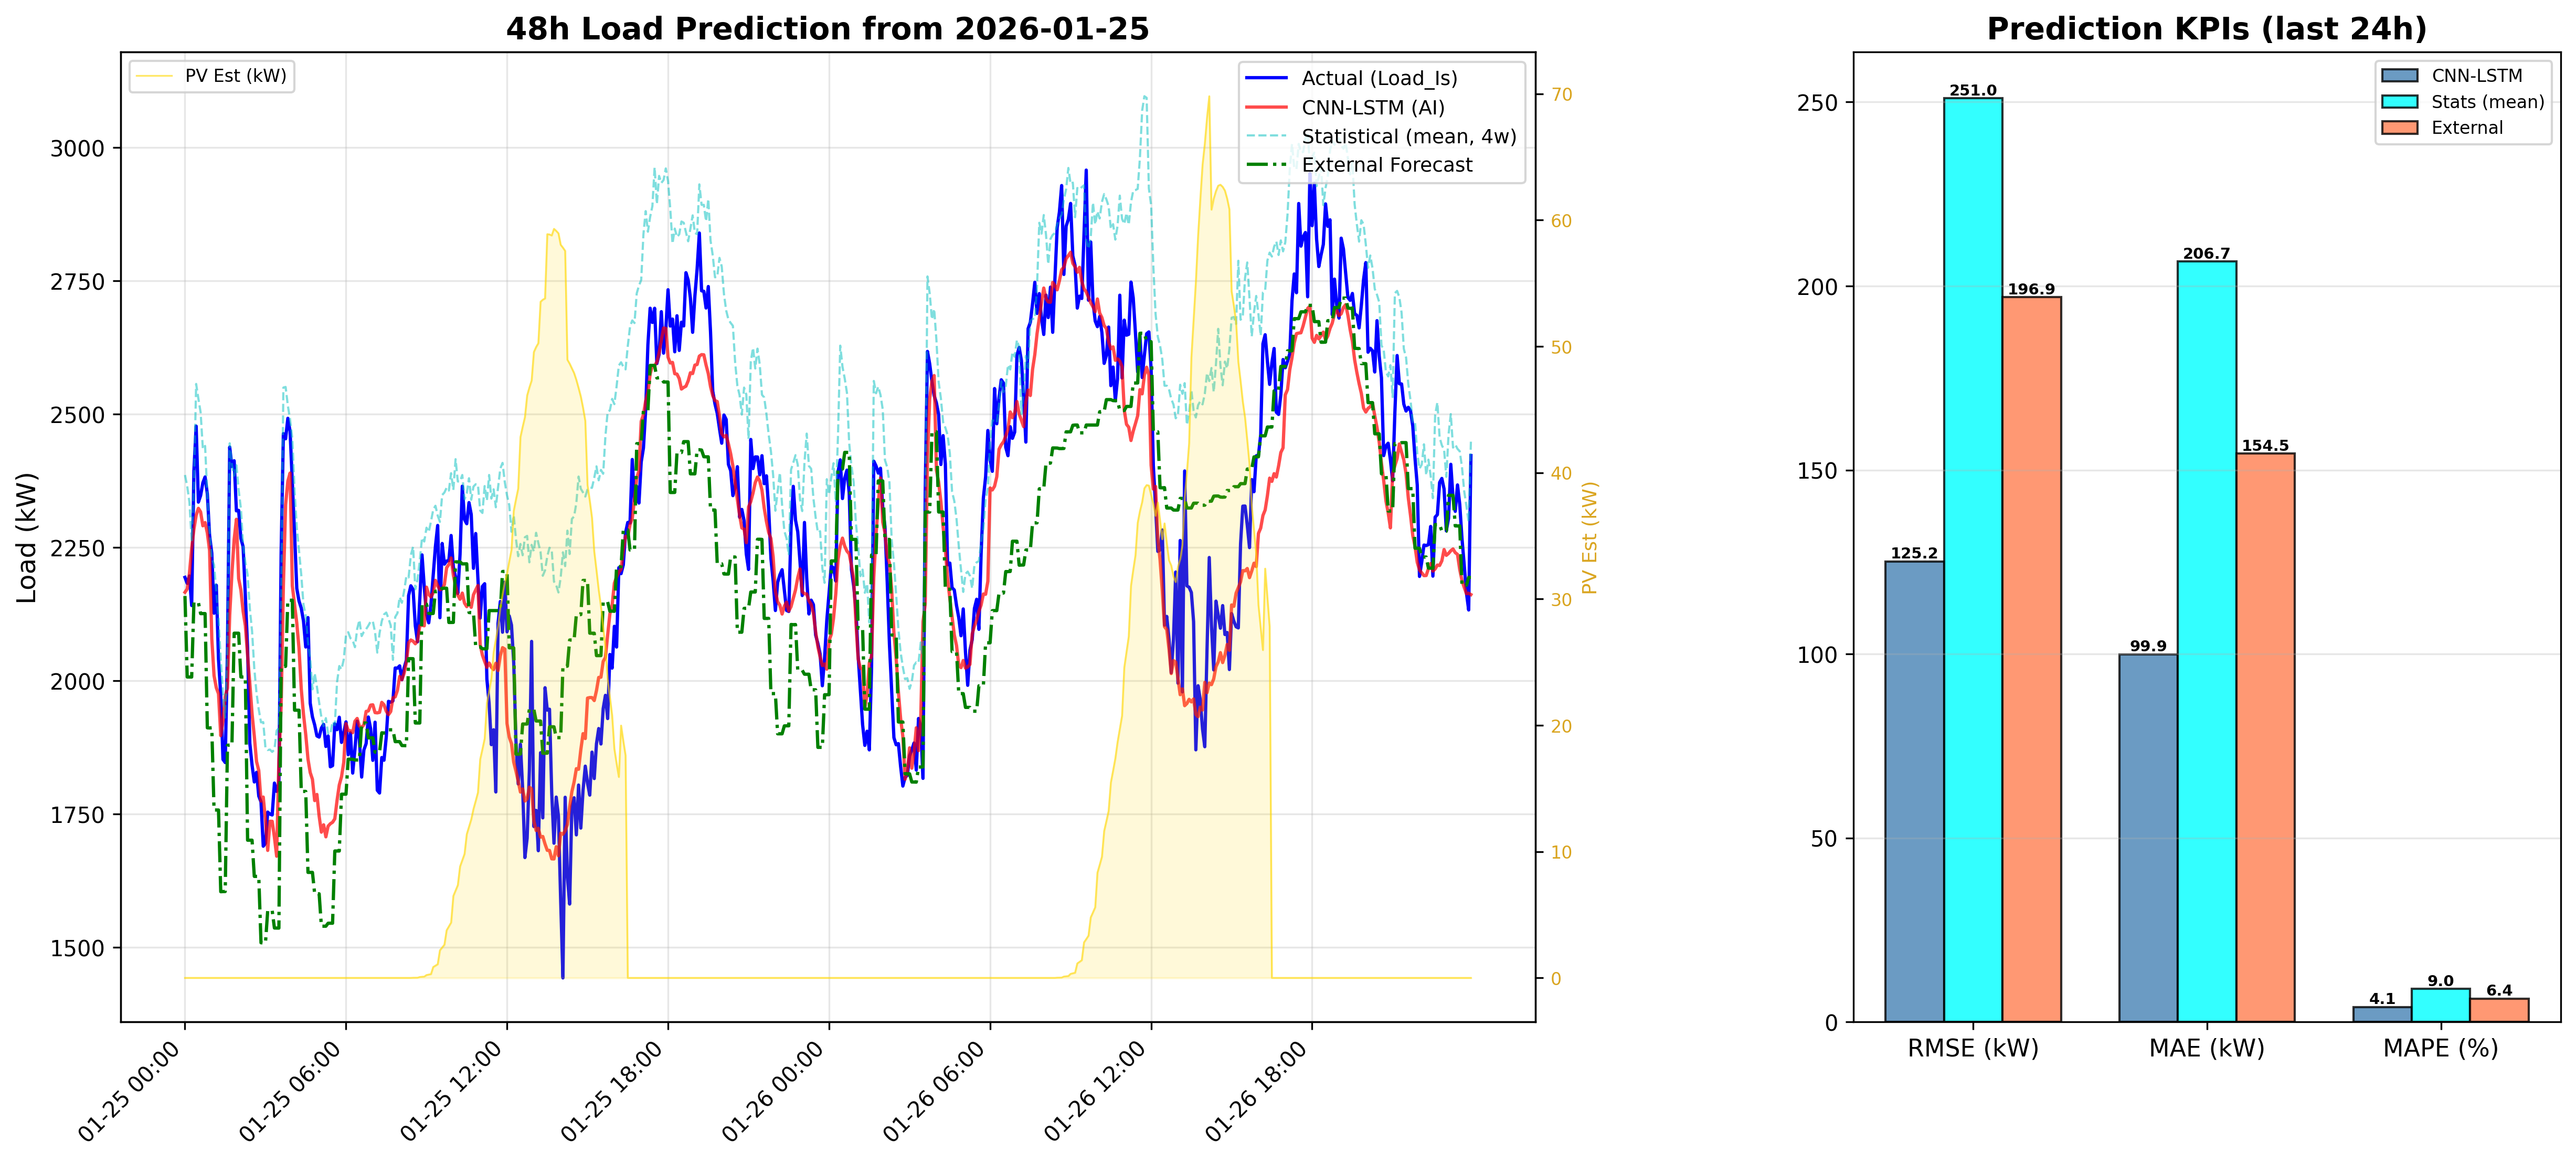

The file beside this chart, header and first rows:
DateTime, CNN_LSTM_Load_kW, Statistical_Load_kW, PV_Est_kW
2026-01-25 00:00:00, 2166, 2386, 0.0
2026-01-25 00:05:00, 2172, 2365, 0.0
2026-01-25 00:10:00, 2202, 2335, 0.0
2026-01-25 00:15:00, 2248, 2264, 0.0
2026-01-25 00:20:00, 2284, 2365, 0.0
2026-01-25 00:25:00, 2310, 2557, 0.0
2026-01-25 00:30:00, 2324, 2529, 0.0
2026-01-25 00:35:00, 2317, 2503, 0.0
2026-01-25 00:40:00, 2291, 2435, 0.0
2026-01-25 00:45:00, 2297, 2441, 0.0
2026-01-25 00:50:00, 2277, 2348, 0.0
2026-01-25 00:55:00, 2245, 2280, 0.0
2026-01-25 01:00:00, 2079, 2229, 0.0
2026-01-25 01:05:00, 2010, 2218, 0.0
2026-01-25 01:10:00, 1987, 2166, 0.0
2026-01-25 01:15:00, 1976, 2116, 0.0
2026-01-25 01:20:00, 1897, 2039, 0.0
2026-01-25 01:25:00, 1925, 1974, 0.0
2026-01-25 01:30:00, 1971, 1931, 0.0
2026-01-25 01:35:00, 1986, 2069, 0.0
2026-01-25 01:40:00, 2123, 2446, 0.0
2026-01-25 01:45:00, 2202, 2405, 0.0
2026-01-25 01:50:00, 2265, 2385, 0.0
2026-01-25 01:55:00, 2303, 2404, 0.0
2026-01-25 02:00:00, 2192, 2358, 0.0
2026-01-25 02:05:00, 2170, 2323, 0.0
2026-01-25 02:10:00, 2130, 2254, 0.0
2026-01-25 02:15:00, 2103, 2223, 0.0
2026-01-25 02:20:00, 2048, 2199, 0.0
2026-01-25 02:25:00, 1995, 2136, 0.0
2026-01-25 02:30:00, 1939, 2093, 0.0
2026-01-25 02:35:00, 1897, 2023, 0.0
2026-01-25 02:40:00, 1849, 1977, 0.0
2026-01-25 02:45:00, 1832, 1946, 0.0
2026-01-25 02:50:00, 1775, 1922, 0.0
2026-01-25 02:55:00, 1782, 1923, 0.0
2026-01-25 03:00:00, 1739, 1874, 0.0
2026-01-25 03:05:00, 1682, 1870, 0.0
2026-01-25 03:10:00, 1737, 1871, 0.0
2026-01-25 03:15:00, 1737, 1867, 0.0
2026-01-25 03:20:00, 1707, 1871, 0.0
2026-01-25 03:25:00, 1671, 1907, 0.0
2026-01-25 03:30:00, 1853, 1912, 0.0
2026-01-25 03:35:00, 1951, 2153, 0.0
2026-01-25 03:40:00, 2178, 2550, 0.0
2026-01-25 03:45:00, 2330, 2551, 0.0
2026-01-25 03:50:00, 2374, 2516, 0.0
2026-01-25 03:55:00, 2390, 2490, 0.0
2026-01-25 04:00:00, 2178, 2454, 0.0
2026-01-25 04:05:00, 2143, 2357, 0.0
2026-01-25 04:10:00, 2109, 2287, 0.0
2026-01-25 04:15:00, 2061, 2244, 0.0
2026-01-25 04:20:00, 1985, 2199, 0.0
2026-01-25 04:25:00, 1937, 2143, 0.0
2026-01-25 04:30:00, 1899, 2122, 0.0
2026-01-25 04:35:00, 1854, 2073, 0.0
2026-01-25 04:40:00, 1828, 2041, 0.0
2026-01-25 04:45:00, 1815, 1984, 0.0
2026-01-25 04:50:00, 1776, 2014, 0.0
2026-01-25 04:55:00, 1787, 1989, 0.0
... 516 more rows
